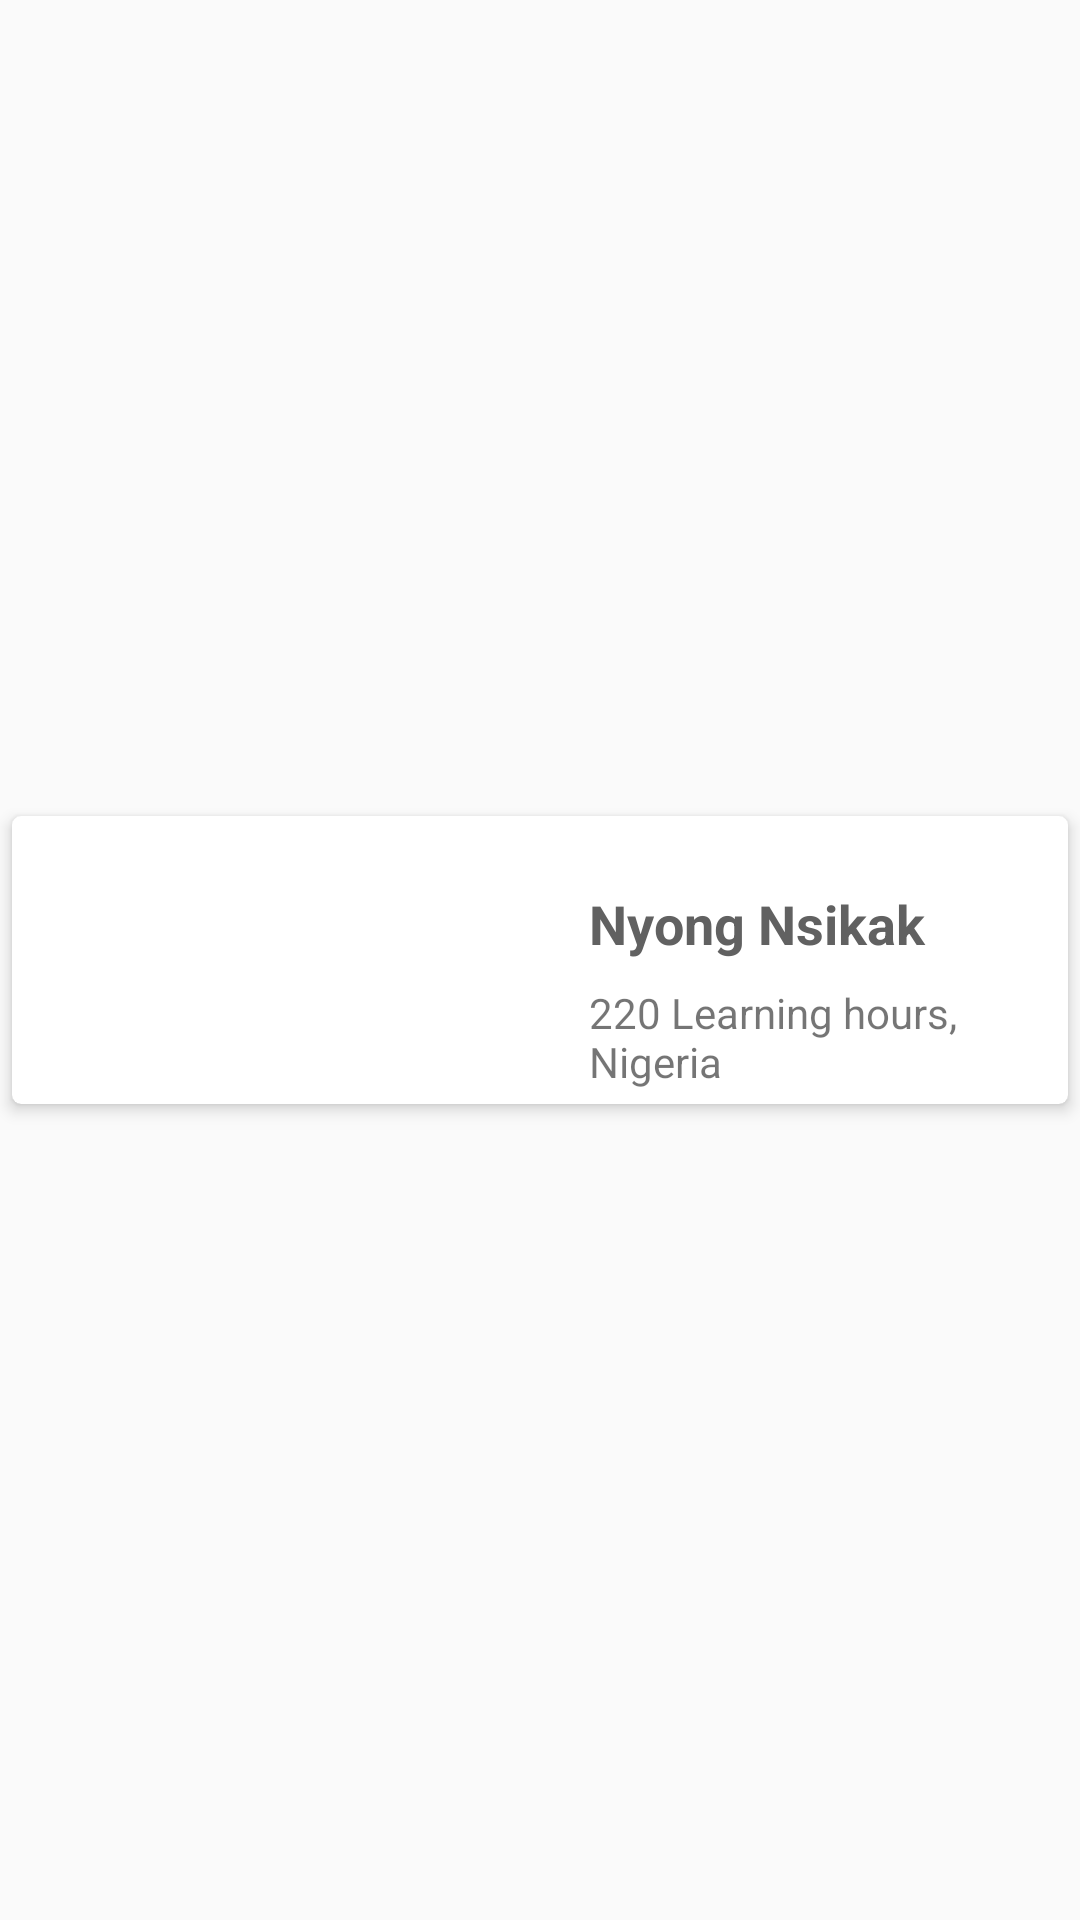

Produce the Android XML layout that renders to this screen, including the resource entries it uses.
<!-- AndroidManifest.xml: application theme AppTheme -->
<!-- res/layout/skill_iq_list.xml -->
<?xml version="1.0" encoding="utf-8"?>
<androidx.constraintlayout.widget.ConstraintLayout xmlns:android="http://schemas.android.com/apk/res/android"
    xmlns:app="http://schemas.android.com/apk/res-auto"
    xmlns:tools="http://schemas.android.com/tools"
    android:layout_width="match_parent"
    android:layout_height="wrap_content">

    <androidx.cardview.widget.CardView
        android:layout_width="0dp"
        android:layout_height="wrap_content"
        app:cardCornerRadius="3dp"
        app:cardElevation="3dp"
        app:cardUseCompatPadding="true"
        app:layout_constraintBottom_toBottomOf="parent"
        app:layout_constraintEnd_toEndOf="parent"
        app:layout_constraintStart_toStartOf="parent"
        app:layout_constraintTop_toTopOf="parent">

        <androidx.constraintlayout.widget.ConstraintLayout
            android:layout_width="match_parent"
            android:layout_height="match_parent"
            >

            <ImageView
                android:id="@+id/imageView"
                android:layout_width="0dp"
                android:layout_height="80dp"
                android:layout_marginBottom="8dp"
                android:layout_marginEnd="8dp"
                android:layout_marginStart="8dp"
                android:layout_marginTop="8dp"
                android:scaleType="fitCenter"
                android:src="@drawable/skill_iq_trimmed"
                app:layout_constraintBottom_toBottomOf="parent"
                app:layout_constraintEnd_toStartOf="@+id/guideline8"
                app:layout_constraintStart_toStartOf="parent"
                app:layout_constraintTop_toTopOf="parent"
                app:layout_constraintVertical_bias="1.0" />

            <LinearLayout
                android:layout_width="0dp"
                android:layout_height="0dp"
                android:layout_marginEnd="8dp"
                android:layout_marginTop="8dp"
                android:orientation="vertical"
                app:layout_constraintBottom_toBottomOf="parent"
                app:layout_constraintEnd_toEndOf="parent"
                app:layout_constraintStart_toStartOf="@+id/guideline8"
                app:layout_constraintTop_toTopOf="parent">

                <TextView
                    android:id="@+id/tv_skill_name"
                    android:layout_width="match_parent"
                    android:layout_height="0dp"
                    android:layout_marginEnd="16dp"
                    android:layout_marginStart="16dp"
                    android:layout_weight="1"
                    android:gravity="bottom"
                    android:text="@string/leader_name"
                    android:textAppearance="@style/TextAppearance.AppCompat.Medium"
                    android:textColor="@color/name_text_color"
                    android:textStyle="bold" />

                <TextView
                    android:id="@+id/tv_skill_location"
                    android:layout_width="match_parent"
                    android:layout_height="0dp"
                    android:layout_marginEnd="16dp"
                    android:layout_marginStart="16dp"
                    android:layout_marginTop="8dp"
                    android:layout_weight="1"
                    android:gravity="top"
                    android:text="@string/leader_value"
                    android:textAppearance="@style/TextAppearance.AppCompat.Small" />
            </LinearLayout>

            <androidx.constraintlayout.widget.Guideline
                android:id="@+id/guideline8"
                android:layout_width="wrap_content"
                android:layout_height="wrap_content"
                android:orientation="vertical"
                app:layout_constraintGuide_percent="0.5012407" />


        </androidx.constraintlayout.widget.ConstraintLayout>
    </androidx.cardview.widget.CardView>

</androidx.constraintlayout.widget.ConstraintLayout>
<!-- resources referenced by this layout -->
<resources>
  <color name="name_text_color">#616161</color>
  <string name="leader_name">Nyong Nsikak</string>
  <string name="leader_value">220 Learning hours, Nigeria</string>
  <style name="AppTheme" parent="Theme.AppCompat.Light.DarkActionBar">
          
          <item name="colorPrimary">@color/colorPrimary</item>
          <item name="colorPrimaryDark">@color/colorPrimaryDark</item>
          <item name="colorAccent">@color/colorAccent</item>
          <item name="windowActionBar">false</item>
          <item name="windowNoTitle">true</item>
      </style>
  <color name="colorPrimary">#000000</color>
  <color name="colorPrimaryDark">#3700B3</color>
  <color name="colorAccent">#03DAC5</color>
</resources>
